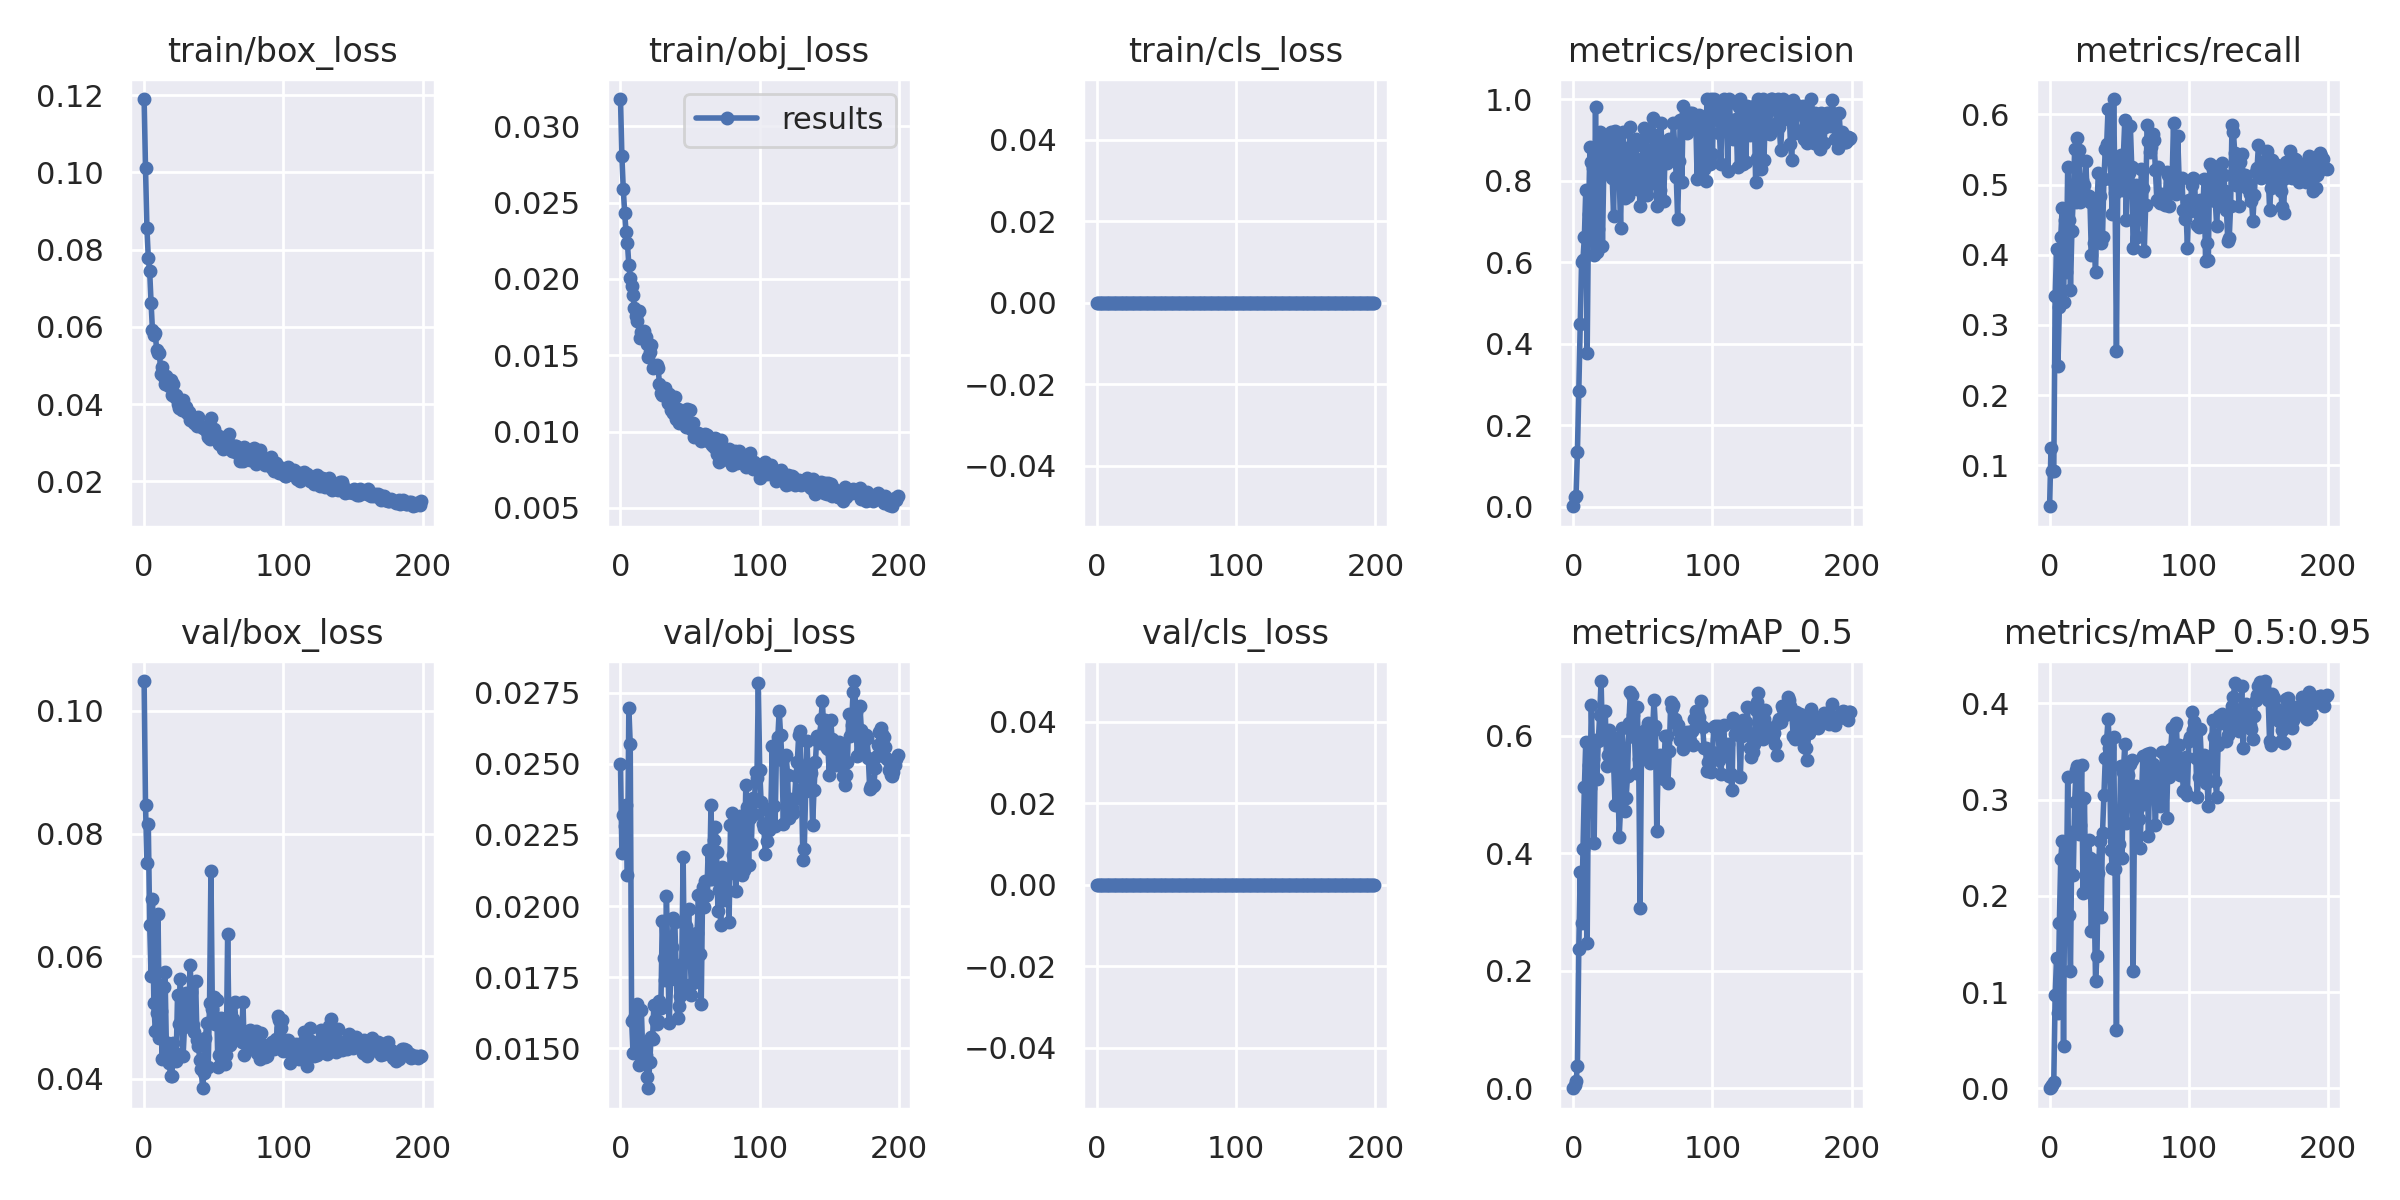

Values plotted in this chart, from the file beside it:
epoch, train/box_loss, train/obj_loss, train/cls_loss, metrics/precision, metrics/recall, metrics/mAP_0.5, metrics/mAP_0.5:0.95, val/box_loss, val/obj_loss, val/cls_loss, x/lr0, x/lr1, x/lr2
0, 0.119, 0.03179, 0, 0.0006488, 0.04167, 0.0001762, 4.5802e-05, 0.1049, 0.02499, 0, 0.0024, 0.0024, 0.0784
1, 0.1012, 0.02804, 0, 0.02262, 0.125, 0.005865, 0.0009878, 0.08473, 0.02185, 0, 0.004876, 0.004876, 0.05588
2, 0.08569, 0.02589, 0, 0.02485, 0.09167, 0.01174, 0.003342, 0.07526, 0.02319, 0, 0.007327, 0.007327, 0.03333
3, 0.07789, 0.02433, 0, 0.1334, 0.09167, 0.03764, 0.007005, 0.08161, 0.02282, 0, 0.009753, 0.009753, 0.01075
4, 0.07436, 0.02308, 0, 0.2839, 0.3417, 0.2376, 0.09736, 0.06509, 0.02354, 0, 0.009802, 0.009802, 0.009802
5, 0.06623, 0.02232, 0, 0.4473, 0.4083, 0.3678, 0.1357, 0.05681, 0.02109, 0, 0.009802, 0.009802, 0.009802
6, 0.05907, 0.02091, 0, 0.601, 0.2417, 0.2808, 0.07795, 0.0694, 0.02697, 0, 0.009753, 0.009753, 0.009753
7, 0.05792, 0.02008, 0, 0.6062, 0.325, 0.4065, 0.1718, 0.05233, 0.02568, 0, 0.009703, 0.009703, 0.009703
8, 0.05838, 0.01951, 0, 0.6621, 0.4246, 0.5118, 0.2385, 0.04789, 0.01597, 0, 0.009654, 0.009654, 0.009654
9, 0.05405, 0.01892, 0, 0.7766, 0.4667, 0.5895, 0.2574, 0.05082, 0.01485, 0, 0.009604, 0.009604, 0.009604
10, 0.05333, 0.0181, 0, 0.3766, 0.3322, 0.2472, 0.04427, 0.06685, 0.01608, 0, 0.009555, 0.009555, 0.009555
11, 0.05329, 0.0176, 0, 0.7187, 0.45, 0.5493, 0.242, 0.04675, 0.01639, 0, 0.009505, 0.009505, 0.009505
12, 0.04775, 0.01727, 0, 0.8822, 0.375, 0.5114, 0.1981, 0.05103, 0.01656, 0, 0.009456, 0.009456, 0.009456
13, 0.04959, 0.01793, 0, 0.8459, 0.525, 0.6515, 0.3241, 0.04332, 0.01441, 0, 0.009406, 0.009406, 0.009406
14, 0.04691, 0.01614, 0, 0.8306, 0.45, 0.5607, 0.1802, 0.05499, 0.01483, 0, 0.009357, 0.009357, 0.009357
15, 0.0453, 0.01655, 0, 0.6182, 0.35, 0.417, 0.1215, 0.05742, 0.01634, 0, 0.009307, 0.009307, 0.009307
16, 0.04728, 0.01621, 0, 0.9802, 0.4333, 0.5924, 0.2668, 0.04526, 0.01479, 0, 0.009258, 0.009258, 0.009258
17, 0.04581, 0.01661, 0, 0.6235, 0.483, 0.5266, 0.2215, 0.04593, 0.01519, 0, 0.009208, 0.009208, 0.009208
18, 0.04472, 0.01617, 0, 0.6798, 0.55, 0.5908, 0.2977, 0.04268, 0.01478, 0, 0.009158, 0.009158, 0.009158
19, 0.04624, 0.01573, 0, 0.9187, 0.475, 0.6356, 0.3308, 0.04054, 0.014, 0, 0.009109, 0.009109, 0.009109
20, 0.04246, 0.01489, 0, 0.829, 0.5667, 0.6928, 0.335, 0.04054, 0.0136, 0, 0.009059, 0.009059, 0.009059
21, 0.0451, 0.01524, 0, 0.6405, 0.5493, 0.5944, 0.2639, 0.04582, 0.01453, 0, 0.00901, 0.00901, 0.00901
22, 0.04195, 0.01565, 0, 0.8382, 0.4749, 0.6069, 0.2733, 0.04424, 0.01541, 0, 0.00896, 0.00896, 0.00896
23, 0.04231, 0.01414, 0, 0.9102, 0.5068, 0.6425, 0.3363, 0.04295, 0.01532, 0, 0.008911, 0.008911, 0.008911
24, 0.04014, 0.01422, 0, 0.8551, 0.4917, 0.5491, 0.2029, 0.05368, 0.01654, 0, 0.008861, 0.008861, 0.008861
25, 0.03909, 0.01425, 0, 0.845, 0.5, 0.567, 0.3015, 0.0489, 0.01601, 0, 0.008812, 0.008812, 0.008812
26, 0.03955, 0.01438, 0, 0.8199, 0.5333, 0.6097, 0.2048, 0.05629, 0.01585, 0, 0.008762, 0.008762, 0.008762
27, 0.03852, 0.01417, 0, 0.9193, 0.4833, 0.5941, 0.2265, 0.04949, 0.01595, 0, 0.008713, 0.008713, 0.008713
28, 0.04112, 0.01313, 0, 0.8054, 0.4833, 0.5822, 0.2578, 0.04376, 0.01667, 0, 0.008663, 0.008663, 0.008663
29, 0.03841, 0.01254, 0, 0.7118, 0.475, 0.5542, 0.2394, 0.04853, 0.01642, 0, 0.008614, 0.008614, 0.008614
30, 0.03922, 0.01236, 0, 0.9223, 0.4, 0.4828, 0.1633, 0.05409, 0.01949, 0, 0.008564, 0.008564, 0.008564
31, 0.0376, 0.01247, 0, 0.8905, 0.4745, 0.5954, 0.2371, 0.04932, 0.01818, 0, 0.008515, 0.008515, 0.008515
32, 0.03793, 0.01283, 0, 0.8928, 0.4164, 0.5392, 0.1992, 0.04884, 0.01741, 0, 0.008466, 0.008466, 0.008466
33, 0.03598, 0.01244, 0, 0.8182, 0.375, 0.4274, 0.1114, 0.05857, 0.02037, 0, 0.008416, 0.008416, 0.008416
34, 0.03669, 0.01185, 0, 0.6825, 0.4667, 0.4769, 0.1376, 0.05416, 0.01821, 0, 0.008367, 0.008367, 0.008367
35, 0.03647, 0.01248, 0, 0.8732, 0.5167, 0.6126, 0.2239, 0.04884, 0.01588, 0, 0.008317, 0.008317, 0.008317
36, 0.03522, 0.01143, 0, 0.92, 0.4833, 0.5753, 0.257, 0.0476, 0.01743, 0, 0.008268, 0.008268, 0.008268
37, 0.03512, 0.0117, 0, 0.757, 0.4167, 0.4712, 0.1778, 0.05596, 0.01858, 0, 0.008218, 0.008218, 0.008218
38, 0.03436, 0.01124, 0, 0.8789, 0.425, 0.4945, 0.2654, 0.04639, 0.01958, 0, 0.008169, 0.008169, 0.008169
39, 0.03667, 0.01224, 0, 0.7625, 0.5083, 0.532, 0.3051, 0.04541, 0.01945, 0, 0.008119, 0.008119, 0.008119
40, 0.03446, 0.01085, 0, 0.8406, 0.55, 0.6211, 0.3433, 0.04311, 0.01779, 0, 0.00807, 0.00807, 0.00807
41, 0.03425, 0.01148, 0, 0.9305, 0.5583, 0.6738, 0.3625, 0.0417, 0.01607, 0, 0.00802, 0.00802, 0.00802
42, 0.03371, 0.01054, 0, 0.7922, 0.6083, 0.6695, 0.3842, 0.03849, 0.01651, 0, 0.007971, 0.007971, 0.007971
43, 0.03404, 0.01082, 0, 0.8551, 0.5417, 0.6342, 0.3537, 0.04097, 0.01683, 0, 0.007921, 0.007921, 0.007921
44, 0.03353, 0.01115, 0, 0.8581, 0.5083, 0.5982, 0.2481, 0.04668, 0.01796, 0, 0.007872, 0.007872, 0.007872
45, 0.03283, 0.01101, 0, 0.9016, 0.458, 0.5362, 0.229, 0.04911, 0.02174, 0, 0.007822, 0.007822, 0.007822
46, 0.03152, 0.01134, 0, 0.7785, 0.6219, 0.6482, 0.3647, 0.04192, 0.01722, 0, 0.007772, 0.007772, 0.007772
47, 0.03103, 0.01031, 0, 0.8032, 0.4874, 0.5596, 0.2275, 0.05244, 0.01932, 0, 0.007723, 0.007723, 0.007723
48, 0.03629, 0.01147, 0, 0.7378, 0.2627, 0.307, 0.06012, 0.07396, 0.01887, 0, 0.007673, 0.007673, 0.007673
49, 0.03288, 0.01046, 0, 0.8107, 0.5171, 0.5673, 0.2844, 0.05143, 0.01989, 0, 0.007624, 0.007624, 0.007624
50, 0.03348, 0.0114, 0, 0.8857, 0.5165, 0.585, 0.2535, 0.05337, 0.01842, 0, 0.007574, 0.007574, 0.007574
51, 0.03195, 0.01018, 0, 0.9286, 0.5415, 0.6079, 0.3353, 0.04894, 0.01689, 0, 0.007525, 0.007525, 0.007525
52, 0.0319, 0.01058, 0, 0.907, 0.4917, 0.5999, 0.2398, 0.0529, 0.01729, 0, 0.007476, 0.007476, 0.007476
53, 0.03111, 0.009631, 0, 0.7644, 0.5417, 0.6127, 0.329, 0.04194, 0.01902, 0, 0.007426, 0.007426, 0.007426
54, 0.02975, 0.009731, 0, 0.7889, 0.5916, 0.6215, 0.3578, 0.04387, 0.01738, 0, 0.007377, 0.007377, 0.007377
55, 0.03147, 0.009841, 0, 0.8571, 0.4499, 0.5528, 0.2761, 0.05001, 0.01907, 0, 0.007327, 0.007327, 0.007327
56, 0.02981, 0.009935, 0, 0.7951, 0.525, 0.5682, 0.3259, 0.04409, 0.02038, 0, 0.007278, 0.007278, 0.007278
57, 0.02837, 0.009578, 0, 0.9538, 0.5167, 0.607, 0.3381, 0.04665, 0.01833, 0, 0.007228, 0.007228, 0.007228
58, 0.02974, 0.009401, 0, 0.8745, 0.5833, 0.6607, 0.337, 0.0425, 0.01657, 0, 0.007178, 0.007178, 0.007178
59, 0.02987, 0.009747, 0, 0.9117, 0.5252, 0.6163, 0.3418, 0.04393, 0.02067, 0, 0.007129, 0.007129, 0.007129
... 140 more rows
